Image classification data set "dataset" (drgusimyth/diabetes_classifier on GitHub). Class labels (2): diabetic, healthy.

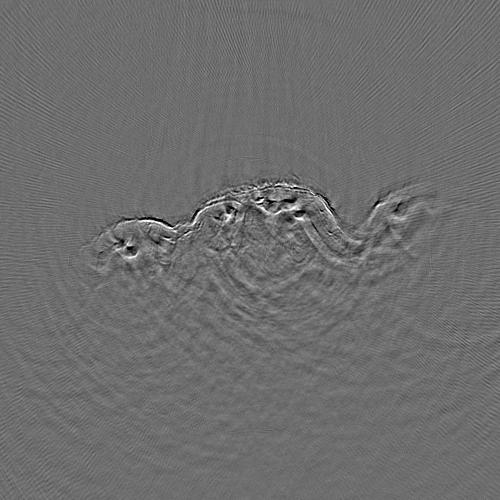
Label: diabetic

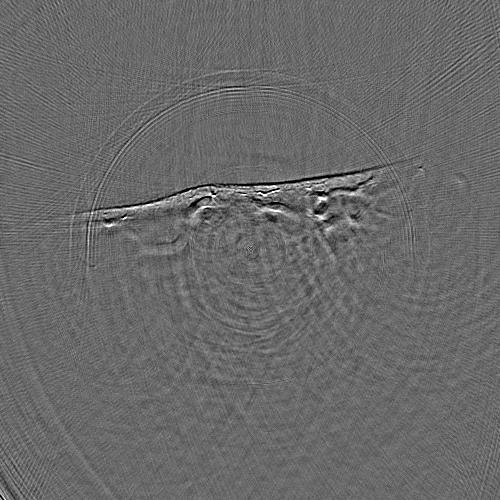
Label: healthy

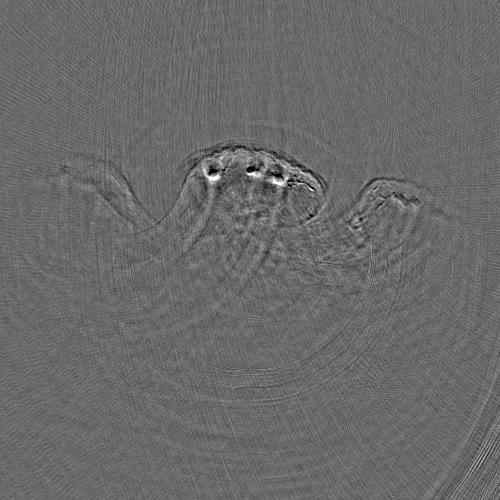
Label: healthy

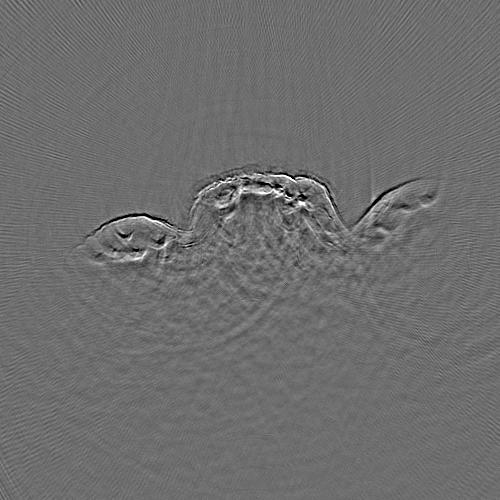
Label: diabetic

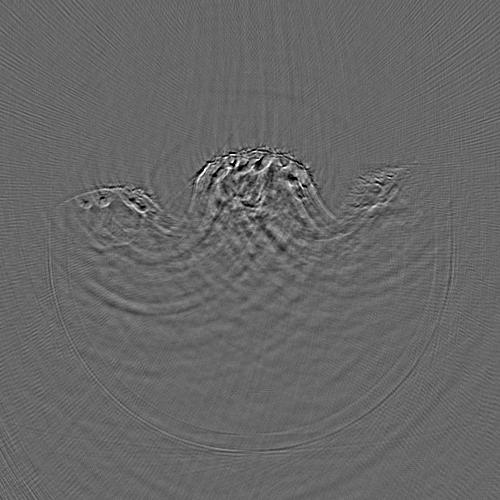
Label: diabetic

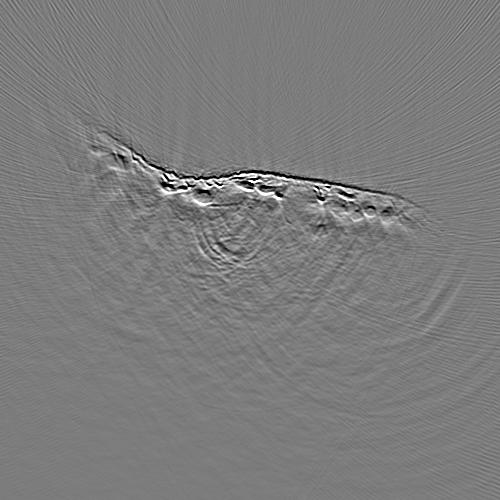
Label: healthy
